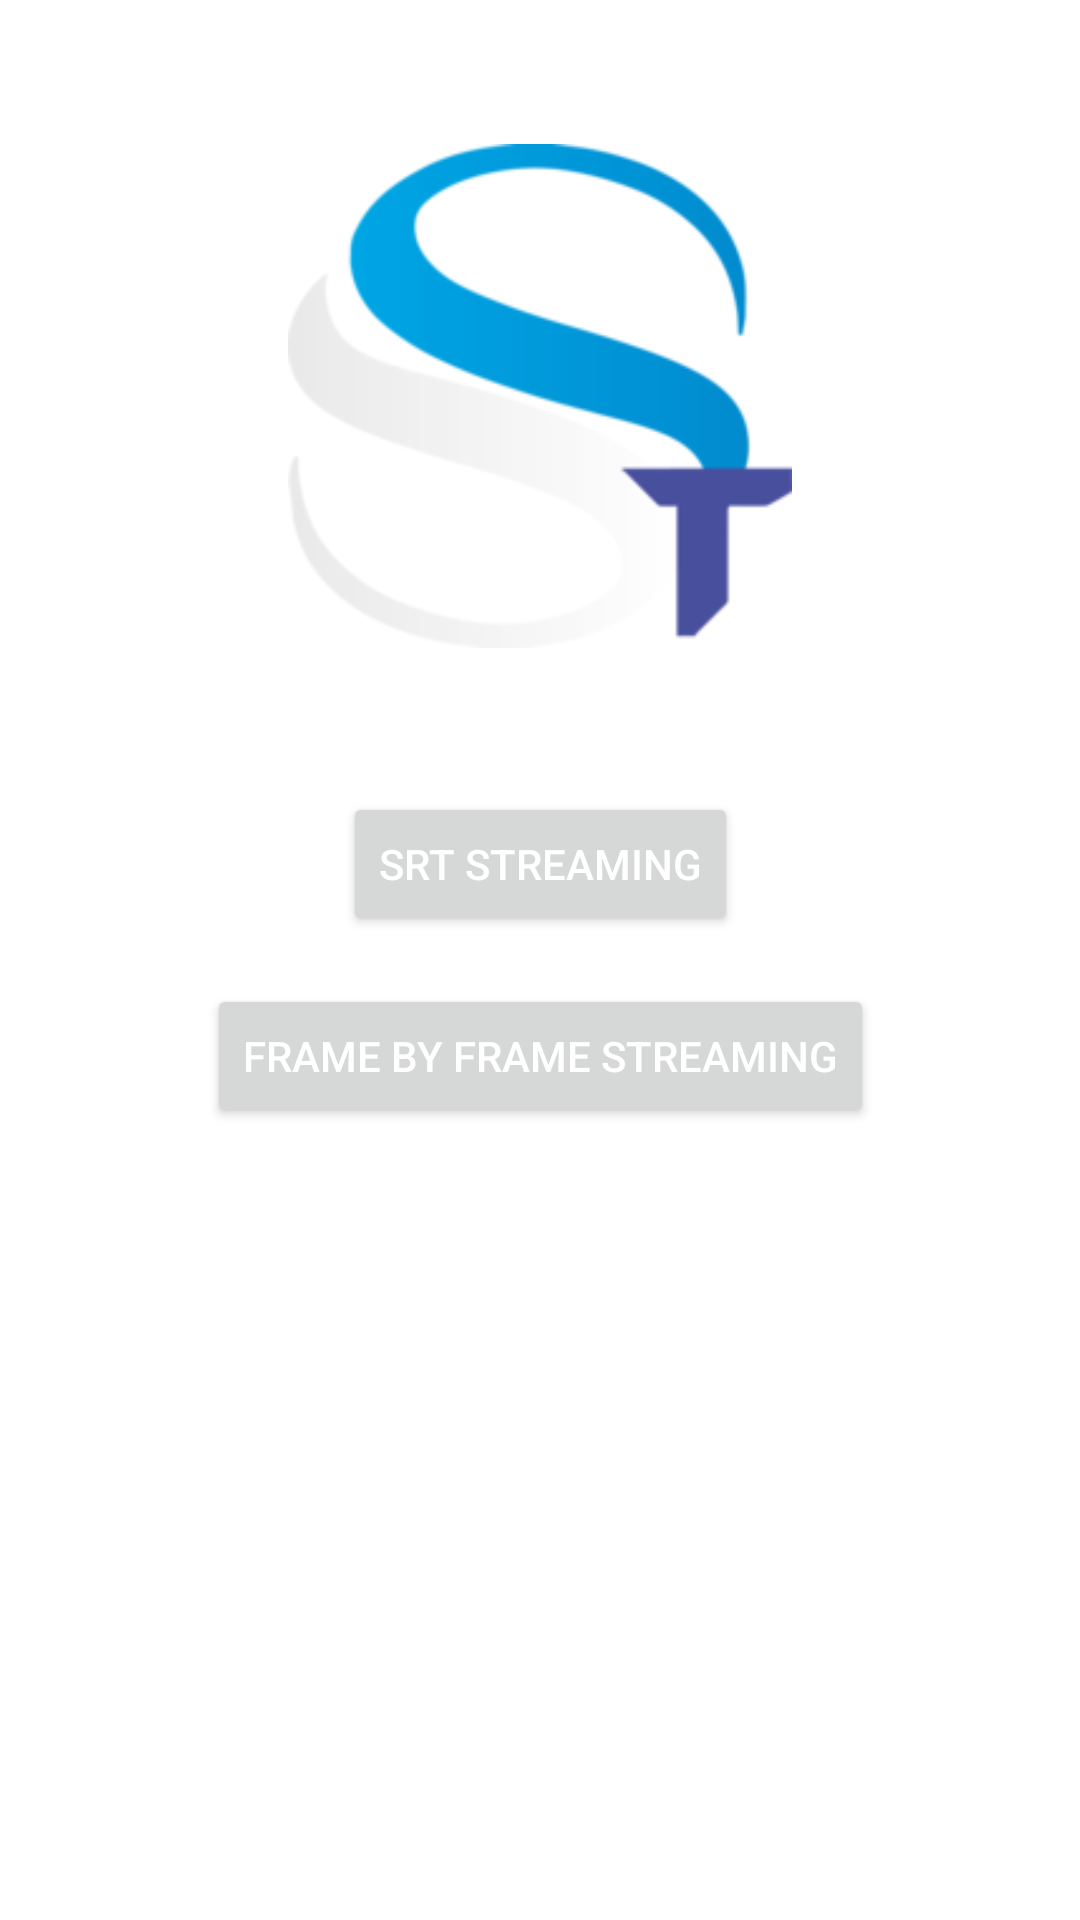

This screen was rendered from an Android layout file. Write that file and the resources it references.
<!-- AndroidManifest.xml: application theme Theme.App.Starting -->
<!-- res/layout/fragment_home.xml -->
<?xml version="1.0" encoding="utf-8"?>
<androidx.constraintlayout.widget.ConstraintLayout xmlns:android="http://schemas.android.com/apk/res/android"
    xmlns:app="http://schemas.android.com/apk/res-auto"
    xmlns:tools="http://schemas.android.com/tools"
    android:layout_width="match_parent"
    android:layout_height="match_parent"
    android:background="@color/white"
    tools:context=".ui.home.HomeFragment">

    <ImageView
        android:id="@+id/logo"
        android:layout_width="200dp"
        android:layout_height="200dp"
        android:layout_margin="32dp"
        android:elevation="100dp"
        android:padding="16dp"
        android:src="@drawable/logo_200_x_200"
        app:layout_constraintEnd_toEndOf="parent"
        app:layout_constraintStart_toStartOf="parent"
        app:layout_constraintTop_toTopOf="parent" />

    <Button
        android:id="@+id/btnSrtStream"
        android:layout_width="wrap_content"
        android:layout_height="wrap_content"
        android:layout_marginTop="32dp"
        android:text="@string/srt_stream"
        android:textColor="@color/white"
        android:textColorHint="@color/white"
        app:layout_constraintEnd_toEndOf="parent"
        app:layout_constraintStart_toStartOf="parent"
        app:layout_constraintTop_toBottomOf="@+id/logo" />

    <Button
        android:id="@+id/btnFrameByFrame"
        android:layout_width="wrap_content"
        android:layout_height="wrap_content"
        android:layout_marginTop="16dp"
        android:text="@string/frame_by_frame_streaming"
        android:textColor="@color/white"
        android:textColorHint="@color/white"
        app:layout_constraintEnd_toEndOf="parent"
        app:layout_constraintStart_toStartOf="parent"
        app:layout_constraintTop_toBottomOf="@+id/btnSrtStream" />

    <TextView
        android:id="@+id/txtConnectedToServer"
        android:layout_width="match_parent"
        android:layout_height="wrap_content"
        android:layout_marginStart="8dp"
        android:textAlignment="center"
        android:textSize="20sp"
        app:layout_constraintBottom_toTopOf="@+id/txtConnectionSpeed"
        app:layout_constraintEnd_toEndOf="parent"
        app:layout_constraintStart_toStartOf="parent" />

    <TextView
        android:id="@+id/txtConnectionSpeed"
        android:layout_width="match_parent"
        android:layout_height="wrap_content"
        android:layout_marginStart="8dp"
        android:layout_marginBottom="32dp"
        android:textAlignment="center"
        android:textSize="20sp"
        app:layout_constraintBottom_toBottomOf="parent"
        app:layout_constraintEnd_toEndOf="parent"
        app:layout_constraintStart_toStartOf="parent" />

</androidx.constraintlayout.widget.ConstraintLayout>
<!-- resources referenced by this layout -->
<resources>
  <color name="white">#FFFFFFFF</color>
  <!-- drawable logo_200_x_200: png bitmap (drawable, 17204 bytes) -->
  <string name="frame_by_frame_streaming">Frame by frame Streaming</string>
  <string name="srt_stream">SRT Streaming</string>
  <style name="Theme.App.Starting" parent="Theme.SSTDeviceStream">
          
          <item name="windowSplashScreenBackground">@color/white</item>
          <item name="windowSplashScreenAnimatedIcon">@drawable/logo_200_x_200</item>
          <item name="postSplashScreenTheme">@style/Theme.SSTDeviceStream</item>
      </style>
  <style name="Theme.SSTDeviceStream" parent="Theme.Material3.DayNight.NoActionBar">
          
          <item name="colorPrimary">@color/main_blue</item>
          <item name="colorPrimaryVariant">#484F9C</item>
          <item name="colorOnPrimary">@color/white</item>
          
          <item name="colorSecondary">@color/teal_200</item>
          <item name="colorSecondaryVariant">@color/teal_700</item>
          <item name="colorOnSecondary">@color/black</item>
          
          <item name="android:statusBarColor">?attr/colorPrimaryVariant</item>
          
      </style>
  <color name="main_blue">#0098d8</color>
  <color name="teal_200">#FF03DAC5</color>
  <color name="teal_700">#FF018786</color>
  <color name="black">#FF000000</color>
</resources>
